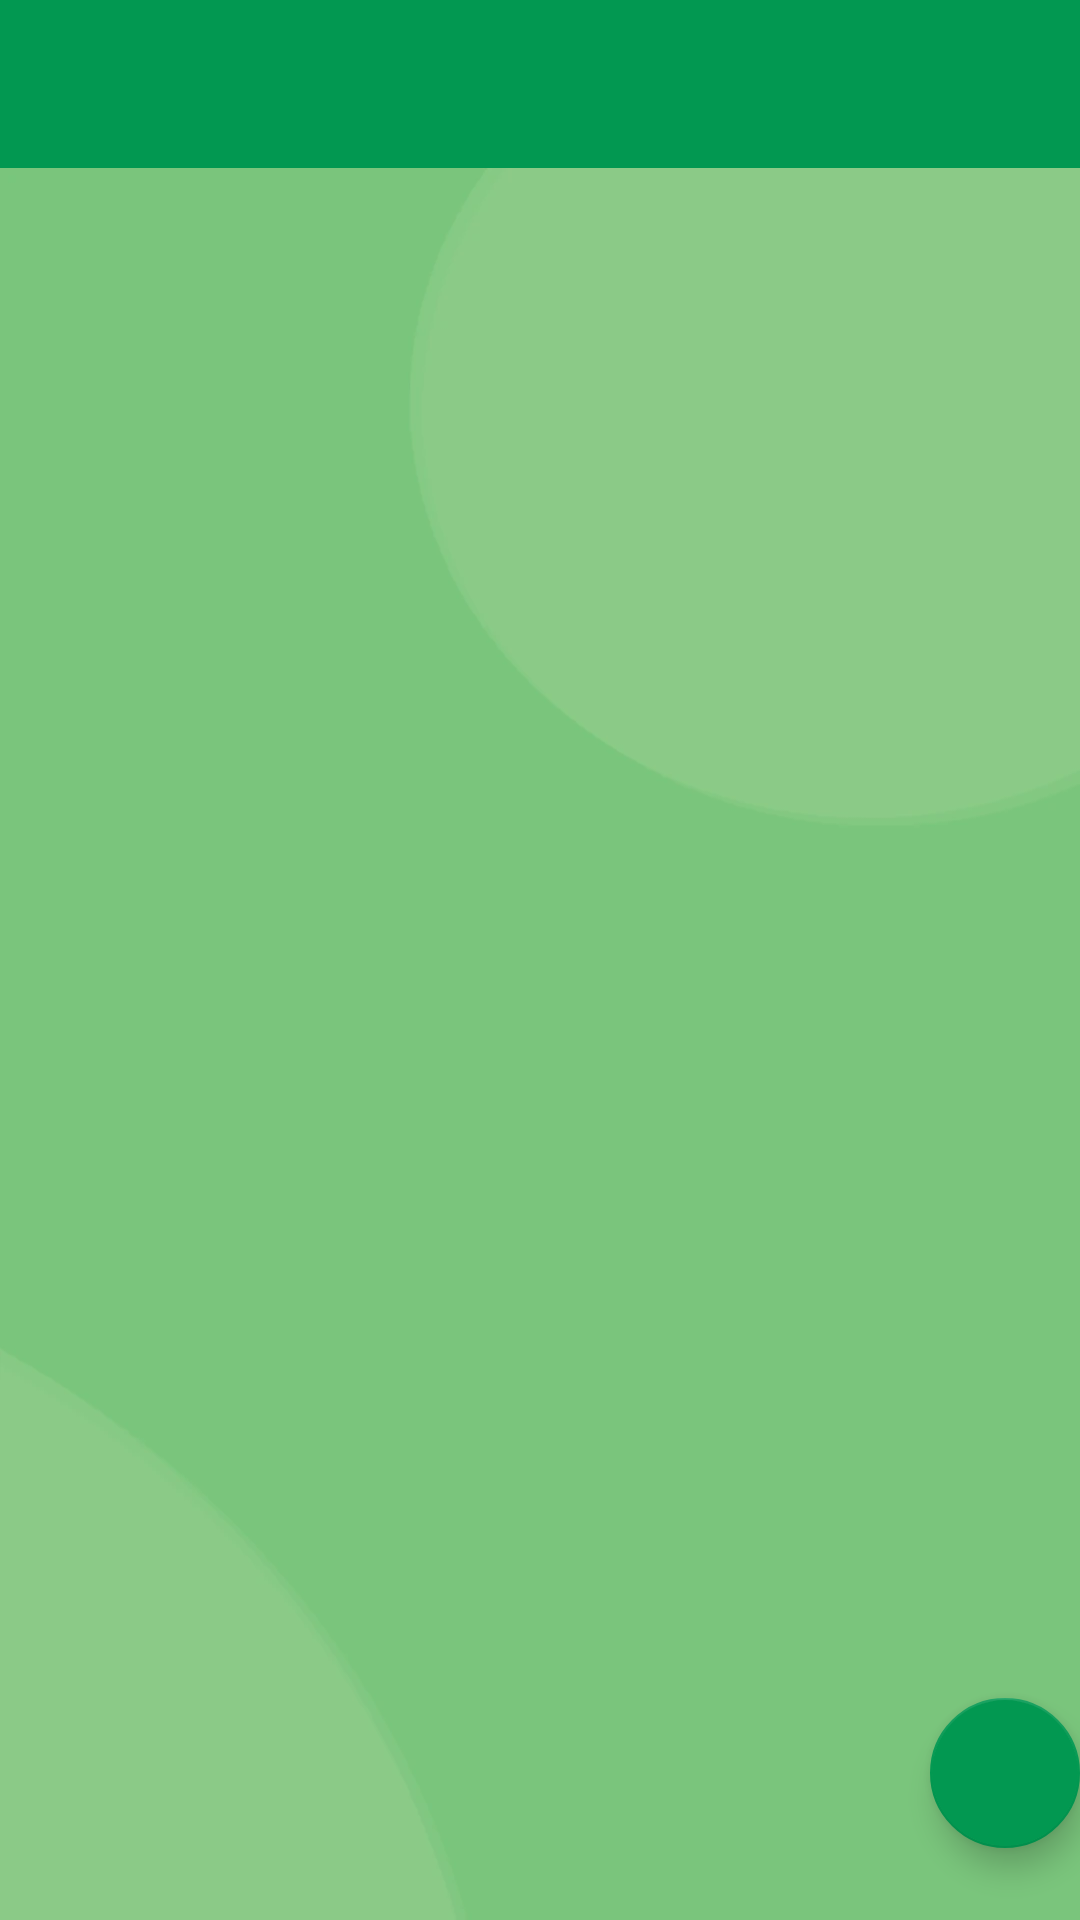

Produce the Android XML layout that renders to this screen, including the resource entries it uses.
<!-- AndroidManifest.xml: application theme Theme.HealingWords -->
<!-- res/layout/activity_view_comments.xml -->
<?xml version="1.0" encoding="utf-8"?>
<LinearLayout xmlns:android="http://schemas.android.com/apk/res/android"
    xmlns:app="http://schemas.android.com/apk/res-auto"
    xmlns:tools="http://schemas.android.com/tools"
    android:id="@+id/activity_viewComments_layout"
    android:layout_width="match_parent"
    android:layout_height="match_parent"
    android:orientation="vertical"
    tools:context=".ViewComments">

    <androidx.appcompat.widget.Toolbar
        android:id="@+id/viewCommentToolbar"
        android:layout_width="match_parent"
        android:layout_height="wrap_content"
        android:background="?attr/colorPrimary"
        android:minHeight="?attr/actionBarSize"
        android:theme="?attr/actionBarTheme" />

    <FrameLayout
        android:layout_width="match_parent"
        android:layout_height="match_parent"
        android:background="@drawable/bg">

        <androidx.recyclerview.widget.RecyclerView
            android:id="@+id/commentListUser"
            android:layout_width="match_parent"
            android:layout_height="match_parent"
            tools:listitem="@layout/comment_item">

        </androidx.recyclerview.widget.RecyclerView>

        <com.google.android.material.floatingactionbutton.FloatingActionButton
            android:id="@+id/AddCommentbtn"
            android:layout_width="wrap_content"
            android:layout_height="wrap_content"
            android:layout_marginLeft="310dp"
            android:layout_marginTop="510dp"
            android:clickable="true"
            android:contentDescription="@string/AddButton"
            app:backgroundTint="@color/success"
            app:srcCompat="@drawable/ic_baseline_add_24" />
    </FrameLayout>

</LinearLayout>
<!-- res/layout/comment_item.xml (included above) -->
<?xml version="1.0" encoding="utf-8"?>
<androidx.cardview.widget.CardView xmlns:android="http://schemas.android.com/apk/res/android"
    xmlns:app="http://schemas.android.com/apk/res-auto"
    android:layout_width="match_parent"
    android:layout_height="wrap_content"
    android:layout_margin="8dp"
    app:cardCornerRadius="25dp"
    app:cardElevation="8dp">

    <LinearLayout
        android:layout_width="match_parent"
        android:layout_height="match_parent"
        android:layout_marginVertical="6dp"
        android:layout_marginStart="16dp"
        android:orientation="vertical">

        <LinearLayout
            android:layout_width="wrap_content"
            android:layout_height="wrap_content"
            android:layout_gravity="center_vertical"
            android:orientation="horizontal">

            <ImageView
                android:layout_width="30dp"
                android:layout_height="30dp"
                android:layout_marginTop="8dp"
                android:layout_marginRight="8dp"
                app:srcCompat="@drawable/profile">

            </ImageView>

            <TextView
                android:id="@+id/tvname"
                android:layout_width="wrap_content"
                android:layout_height="wrap_content"
                android:layout_marginTop="8dp"
                android:text="username"
                android:textColor="@color/text"
                android:textSize="14sp">

            </TextView>

        </LinearLayout>

        <LinearLayout
            android:layout_width="wrap_content"
            android:layout_height="wrap_content"
            android:layout_gravity="center_vertical"
            android:orientation="vertical">

            <TextView
                android:id="@+id/tvcomment"
                android:layout_width="match_parent"
                android:layout_height="wrap_content"
                android:layout_marginStart="8dp"
                android:layout_marginTop="12dp"
                android:layout_marginEnd="16dp"
                android:text="commentbody"
                android:textColor="#000000"
                android:textSize="24sp">

            </TextView>

        </LinearLayout>

        <LinearLayout
            android:layout_width="match_parent"
            android:layout_height="match_parent"
            android:orientation="horizontal">

            <ImageView
                android:id="@+id/commentEditImg"
                android:layout_width="30dp"
                android:layout_height="30dp"
                android:layout_marginLeft="280dp"
                android:layout_marginBottom="10dp"
                app:srcCompat="@drawable/baseline_edit_note_24" />

            <ImageView
                android:id="@+id/commentDeleteImg"
                android:layout_width="30dp"
                android:layout_height="30dp"
                android:layout_marginLeft="20dp"
                android:layout_marginBottom="10dp"
                app:srcCompat="@drawable/baseline_delete_forever_24" />

        </LinearLayout>


    </LinearLayout>

</androidx.cardview.widget.CardView>
<!-- resources referenced by this layout -->
<resources>
  <color name="success">#029851</color>
  <color name="text">#3F4652</color>
  <!-- drawable baseline_delete_forever_24 (drawable) -->
  <vector android:height="24dp" android:tint="#FF2A2A"
      android:viewportHeight="24" android:viewportWidth="24"
      android:width="24dp" xmlns:android="http://schemas.android.com/apk/res/android">
      <path android:fillColor="@android:color/white" android:pathData="M6,19c0,1.1 0.9,2 2,2h8c1.1,0 2,-0.9 2,-2L18,7L6,7v12zM8.46,11.88l1.41,-1.41L12,12.59l2.12,-2.12 1.41,1.41L13.41,14l2.12,2.12 -1.41,1.41L12,15.41l-2.12,2.12 -1.41,-1.41L10.59,14l-2.13,-2.12zM15.5,4l-1,-1h-5l-1,1L5,4v2h14L19,4z"/>
  </vector>
  <!-- drawable baseline_edit_note_24 (drawable) -->
  <vector android:height="48dp" android:tint="#2A7FFF"
      android:viewportHeight="24" android:viewportWidth="24"
      android:width="48dp" xmlns:android="http://schemas.android.com/apk/res/android">
      <path android:fillColor="@android:color/white" android:pathData="M3,10h11v2H3V10zM3,8h11V6H3V8zM3,16h7v-2H3V16zM18.01,12.87l0.71,-0.71c0.39,-0.39 1.02,-0.39 1.41,0l0.71,0.71c0.39,0.39 0.39,1.02 0,1.41l-0.71,0.71L18.01,12.87zM17.3,13.58l-5.3,5.3V21h2.12l5.3,-5.3L17.3,13.58z"/>
  </vector>
  <!-- drawable bg: webp bitmap (drawable, 5734 bytes) -->
  <string name="AddButton">Add Comment </string>
  <style name="Theme.HealingWords" parent="Theme.AppCompat.Light.NoActionBar">
          
          <item name="colorPrimary">@color/themePrimary</item>
          <item name="colorPrimaryVariant">@color/themePrimary</item>
          <item name="colorOnPrimary">@color/white</item>
          
          <item name="android:statusBarColor">?attr/colorPrimaryVariant</item>
          
      </style>
  <color name="themePrimary">#029851</color>
  <color name="white">#FFFFFFFF</color>
</resources>
